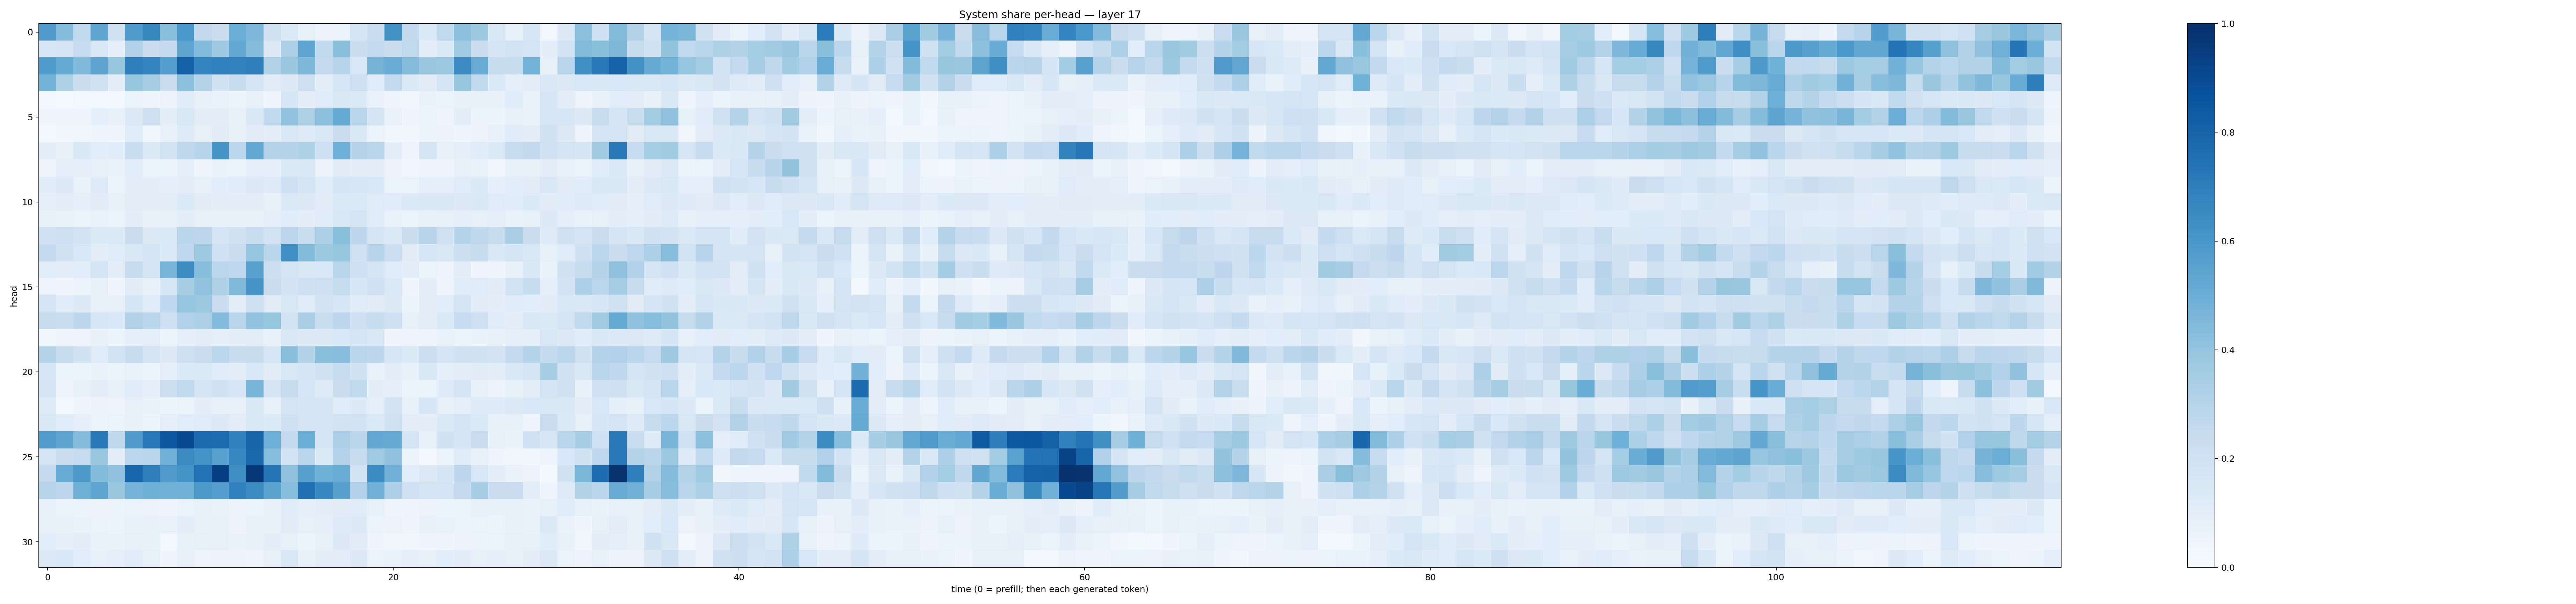

The data file committed next to this chart (first rows):
0.5795146, 0.43715107, 0.26551825, 0.5376965, 0.19536549, 0.5821523, 0.66095906, 0.4229521, 0.60092276, 0.2587994, 0.22465028, 0.49789056, 0.45002112, 0.1953959, 0.13357367, 0.08253947, 0.056000493, 0.06573169, 0.17037986, 0.23407783, 0.6218162, 0.25947434, 0.14016974, 0.2620902
0.1583, 0.1755, 0.2466, 0.1439, 0.09174, 0.3181, 0.2285, 0.25, 0.5378, 0.4439, 0.3699, 0.5237, 0.4341, 0.132, 0.328, 0.5379, 0.265, 0.4257, 0.2209, 0.2542, 0.2265, 0.2623, 0.1008, 0.1378
0.5855, 0.5158, 0.4464, 0.5456, 0.3918, 0.6931, 0.6743, 0.5698, 0.8106, 0.6751, 0.6891, 0.6786, 0.6941, 0.315, 0.3867, 0.4552, 0.2521, 0.2941, 0.1547, 0.4693, 0.5053, 0.4342, 0.3881, 0.3799
0.4789, 0.3204, 0.2244, 0.1945, 0.102, 0.3915, 0.3445, 0.2296, 0.4148, 0.3053, 0.1896, 0.237, 0.1696, 0.1099, 0.1287, 0.2132, 0.1052, 0.1622, 0.2122, 0.12, 0.254, 0.1385, 0.1113, 0.1651
0.02925, 0.01519, 0.0244, 0.02826, 0.02976, 0.05869, 0.03979, 0.05681, 0.1203, 0.07371, 0.06742, 0.06095, 0.08426, 0.04618, 0.1611, 0.1033, 0.118, 0.1436, 0.1372, 0.06964, 0.04041, 0.03752, 0.06878, 0.06273
0.04332, 0.04092, 0.04191, 0.092, 0.07209, 0.1313, 0.2087, 0.09871, 0.1492, 0.1052, 0.1029, 0.08468, 0.1459, 0.264, 0.4049, 0.3204, 0.4173, 0.519, 0.2904, 0.1695, 0.06685, 0.04582, 0.05415, 0.0455
0.02743, 0.03587, 0.03884, 0.04019, 0.04564, 0.1177, 0.03726, 0.07168, 0.1212, 0.07906, 0.1115, 0.07556, 0.113, 0.1021, 0.1491, 0.1214, 0.1484, 0.2194, 0.1461, 0.06277, 0.03708, 0.03787, 0.05425, 0.05764
0.09499, 0.07138, 0.1481, 0.1073, 0.1149, 0.2329, 0.1395, 0.1837, 0.2727, 0.2963, 0.6154, 0.2812, 0.5221, 0.303, 0.2986, 0.3217, 0.211, 0.4928, 0.3064, 0.2839, 0.09744, 0.04868, 0.1732, 0.07098
0.0451, 0.09105, 0.08717, 0.08319, 0.06932, 0.1075, 0.06195, 0.05893, 0.08694, 0.04425, 0.06997, 0.06639, 0.09038, 0.08898, 0.1378, 0.1427, 0.05682, 0.1096, 0.09496, 0.09519, 0.05857, 0.03509, 0.04433, 0.04665
0.1193, 0.125, 0.06714, 0.1213, 0.06585, 0.09987, 0.09892, 0.08818, 0.1006, 0.08545, 0.1091, 0.121, 0.1263, 0.1245, 0.2093, 0.1669, 0.1209, 0.1679, 0.1633, 0.1547, 0.06338, 0.06598, 0.09363, 0.09101
0.09125, 0.1012, 0.09191, 0.1117, 0.0794, 0.1045, 0.1032, 0.1051, 0.134, 0.1098, 0.09972, 0.09646, 0.09756, 0.08029, 0.1404, 0.1265, 0.1094, 0.1335, 0.1341, 0.12, 0.1143, 0.1393, 0.1407, 0.1424
0.07428, 0.0702, 0.06335, 0.06788, 0.06565, 0.09487, 0.07604, 0.08165, 0.1014, 0.07735, 0.07641, 0.07666, 0.07415, 0.08679, 0.1166, 0.09711, 0.1157, 0.1513, 0.1781, 0.1206, 0.07012, 0.06292, 0.07463, 0.07815
0.2002, 0.2092, 0.1803, 0.1355, 0.1398, 0.2225, 0.1254, 0.1365, 0.2825, 0.2745, 0.173, 0.1907, 0.2315, 0.1861, 0.2736, 0.2323, 0.3287, 0.4244, 0.2766, 0.1676, 0.1328, 0.2257, 0.2936, 0.1985
0.2535, 0.1951, 0.1538, 0.1037, 0.1152, 0.1475, 0.1747, 0.1331, 0.2664, 0.3729, 0.2001, 0.2237, 0.3952, 0.2865, 0.6323, 0.4384, 0.3757, 0.3937, 0.2019, 0.2968, 0.2155, 0.1116, 0.159, 0.1468
0.1079, 0.1051, 0.106, 0.1776, 0.09433, 0.2456, 0.1787, 0.4676, 0.6413, 0.4293, 0.2778, 0.2657, 0.556, 0.215, 0.175, 0.1429, 0.1554, 0.2928, 0.2072, 0.1796, 0.1157, 0.09519, 0.06521, 0.0506
0.04807, 0.04554, 0.0612, 0.08012, 0.0445, 0.113, 0.07128, 0.1581, 0.3422, 0.4039, 0.3209, 0.4489, 0.611, 0.2242, 0.1829, 0.2054, 0.2119, 0.2357, 0.164, 0.1993, 0.1374, 0.04667, 0.09659, 0.04681
0.1751, 0.1164, 0.1291, 0.07321, 0.07363, 0.1655, 0.121, 0.2684, 0.3972, 0.3824, 0.2271, 0.1045, 0.207, 0.1097, 0.151, 0.1186, 0.1811, 0.1599, 0.1185, 0.1097, 0.1271, 0.06153, 0.09716, 0.1059
0.2385, 0.2332, 0.2759, 0.1565, 0.1545, 0.3155, 0.2887, 0.2078, 0.3169, 0.3275, 0.4449, 0.2823, 0.4026, 0.3941, 0.1873, 0.3397, 0.2314, 0.2753, 0.2088, 0.2453, 0.2038, 0.08552, 0.1001, 0.1384
0.03614, 0.04323, 0.05074, 0.07245, 0.06381, 0.08651, 0.08802, 0.06234, 0.09275, 0.1003, 0.09297, 0.1002, 0.1042, 0.0754, 0.145, 0.1301, 0.1289, 0.1528, 0.1748, 0.1495, 0.04501, 0.04399, 0.05046, 0.06812
0.3045, 0.2428, 0.1937, 0.1179, 0.1851, 0.2365, 0.1676, 0.1271, 0.2127, 0.2302, 0.2796, 0.2373, 0.2371, 0.1579, 0.4255, 0.3126, 0.4235, 0.4259, 0.2874, 0.2745, 0.1638, 0.1372, 0.2185, 0.1666
0.1622, 0.06606, 0.05386, 0.06802, 0.06016, 0.06685, 0.05362, 0.09056, 0.1334, 0.1364, 0.1196, 0.094, 0.1554, 0.1117, 0.1502, 0.1757, 0.1888, 0.2372, 0.1949, 0.0683, 0.09756, 0.07497, 0.1435, 0.09128
0.1662, 0.04373, 0.08275, 0.1008, 0.07863, 0.114, 0.09252, 0.218, 0.2654, 0.167, 0.1902, 0.1569, 0.4649, 0.1756, 0.2435, 0.1581, 0.124, 0.2257, 0.2625, 0.09397, 0.08732, 0.05988, 0.05412, 0.1234
0.1235, 0.02248, 0.04385, 0.05602, 0.04775, 0.08114, 0.06684, 0.06116, 0.06387, 0.09957, 0.07484, 0.08519, 0.1457, 0.08195, 0.1768, 0.1716, 0.1663, 0.1145, 0.1297, 0.0924, 0.1834, 0.08256, 0.1573, 0.07669
0.1523, 0.1135, 0.09334, 0.06209, 0.063, 0.0797, 0.06096, 0.08717, 0.1092, 0.1192, 0.1303, 0.1054, 0.1425, 0.1346, 0.2069, 0.173, 0.1787, 0.1803, 0.1839, 0.1352, 0.1951, 0.101, 0.09765, 0.138
0.5739, 0.5402, 0.4356, 0.7165, 0.2733, 0.5795, 0.7208, 0.8513, 0.8978, 0.7757, 0.766, 0.6847, 0.7991, 0.4956, 0.2518, 0.4979, 0.1724, 0.3322, 0.284, 0.5201, 0.5163, 0.1727, 0.07806, 0.1921
0.1743, 0.2287, 0.2485, 0.3848, 0.09526, 0.2802, 0.2823, 0.484, 0.6502, 0.6207, 0.5519, 0.6644, 0.7823, 0.43, 0.1843, 0.2836, 0.1375, 0.3049, 0.2425, 0.3643, 0.4111, 0.06106, 0.0292, 0.06248
0.2575, 0.5107, 0.5923, 0.4394, 0.4096, 0.7916, 0.6921, 0.5811, 0.6163, 0.7423, 0.938, 0.6389, 0.9669, 0.7372, 0.4109, 0.5622, 0.4895, 0.5015, 0.1841, 0.6457, 0.4806, 0.1089, 0.1259, 0.167
0.2931, 0.2751, 0.4909, 0.5355, 0.387, 0.4728, 0.4906, 0.4823, 0.4807, 0.5925, 0.567, 0.6904, 0.652, 0.5481, 0.4315, 0.7508, 0.6659, 0.5603, 0.3203, 0.4811, 0.3265, 0.2027, 0.1751, 0.1766
0.07252, 0.06545, 0.0586, 0.05765, 0.05903, 0.06435, 0.05654, 0.04795, 0.06417, 0.07137, 0.06985, 0.05517, 0.05968, 0.0732, 0.1171, 0.09105, 0.09813, 0.113, 0.1204, 0.08266, 0.05052, 0.04241, 0.05616, 0.06172
0.08199, 0.0731, 0.06977, 0.06294, 0.05199, 0.0754, 0.07034, 0.06821, 0.09864, 0.07558, 0.08172, 0.05624, 0.07728, 0.07485, 0.11, 0.08421, 0.08644, 0.1219, 0.1278, 0.05897, 0.05825, 0.04868, 0.07475, 0.06838
0.108, 0.08919, 0.0973, 0.06943, 0.06827, 0.08046, 0.07472, 0.02446, 0.07176, 0.0841, 0.07813, 0.06675, 0.07379, 0.09979, 0.08091, 0.05879, 0.07882, 0.1297, 0.113, 0.04993, 0.03386, 0.03439, 0.03994, 0.04068
0.1283, 0.1549, 0.1062, 0.08396, 0.08778, 0.1147, 0.08588, 0.03983, 0.07458, 0.04975, 0.05733, 0.05526, 0.04253, 0.0815, 0.1515, 0.0757, 0.1011, 0.104, 0.1257, 0.0639, 0.06644, 0.08918, 0.07655, 0.1072
